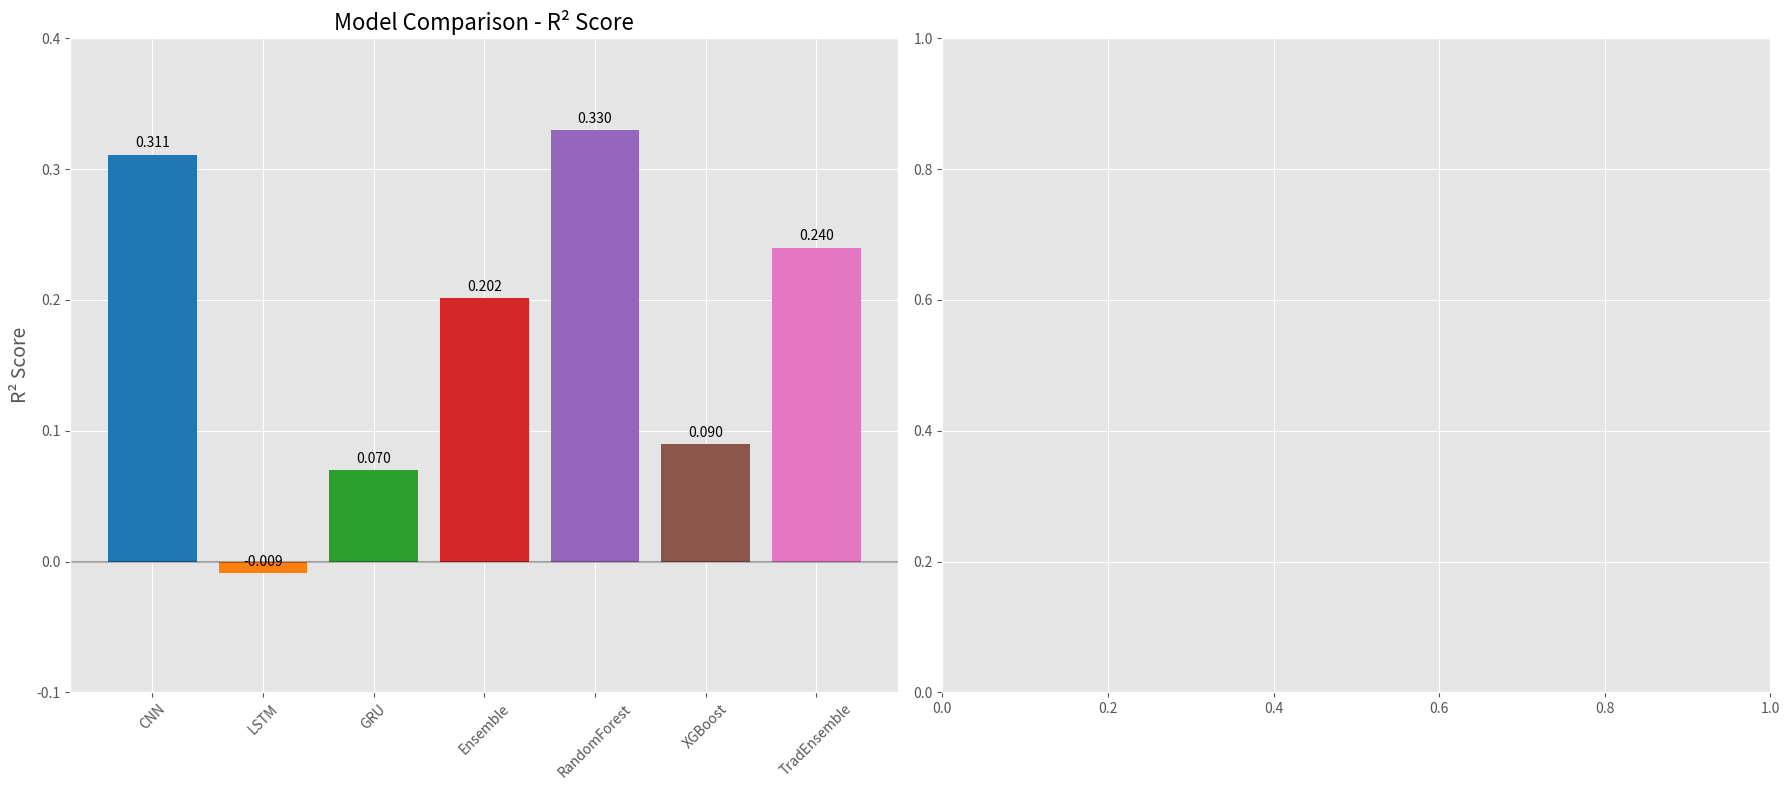
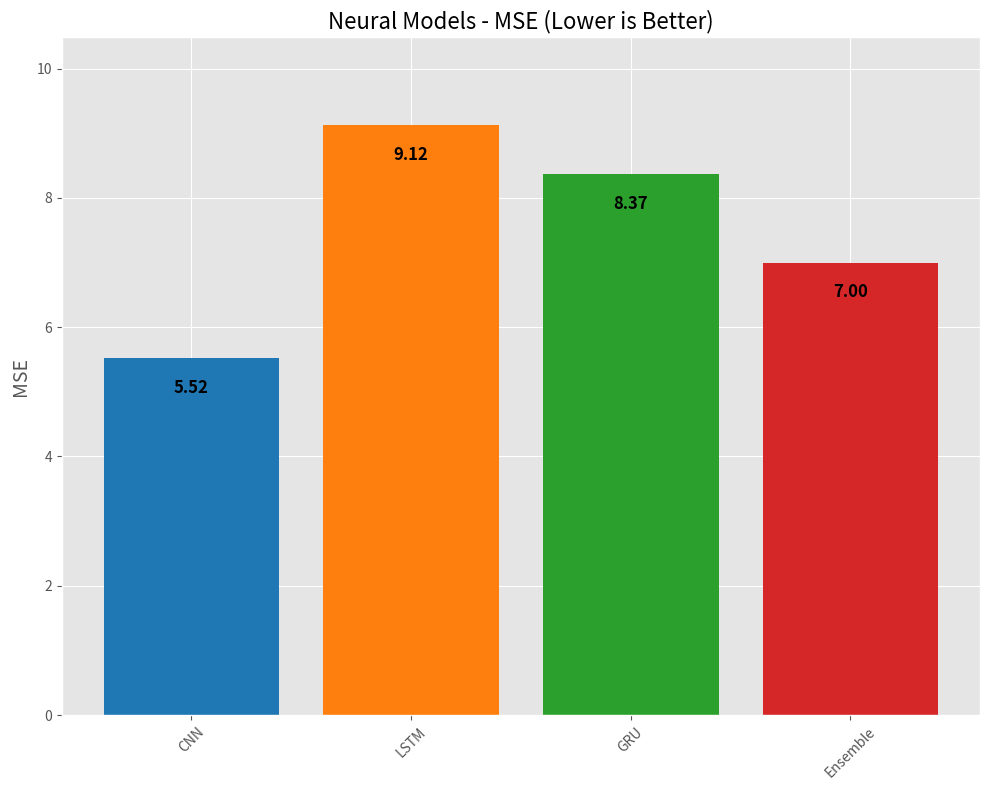
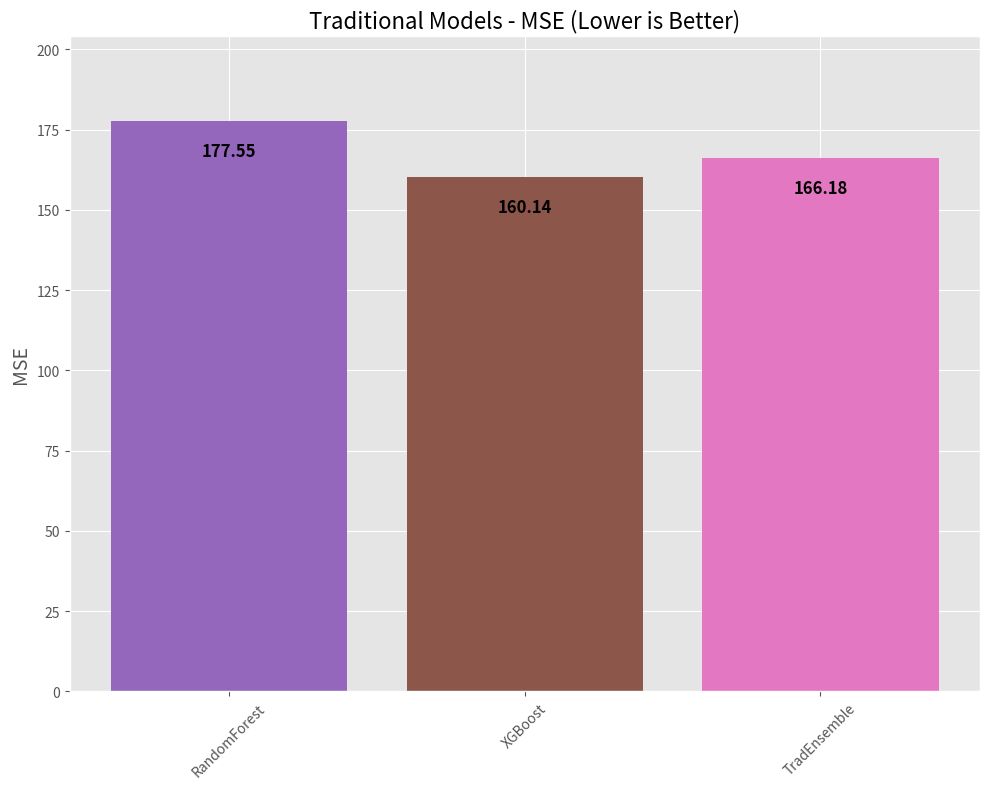
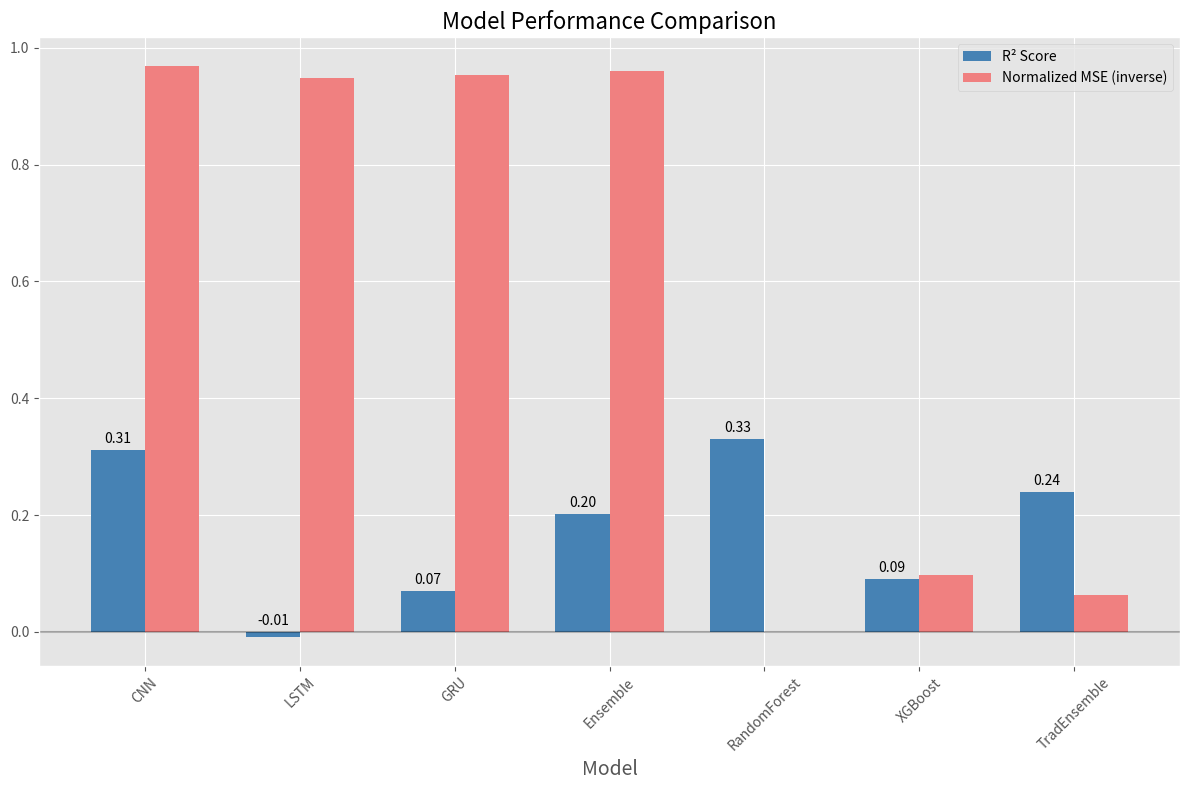

Recreate these plots in Python, in order.
import matplotlib.pyplot as plt
import numpy as np
import pandas as pd
import os

# Create results directory if it doesn't exist
os.makedirs('updated_plots', exist_ok=True)

# Latest model performance metrics
models = ['CNN', 'LSTM', 'GRU', 'Ensemble', 'RandomForest', 'XGBoost', 'TradEnsemble']
r2_scores = [0.3111, -0.0091, 0.0701, 0.2017, 0.33, 0.09, 0.24]
mse_scores = [5.52, 9.12, 8.37, 7.00, 177.55, 160.14, 166.18]

# Create a DataFrame for easy plotting
df = pd.DataFrame({
    'Model': models,
    'R² Score': r2_scores,
    'MSE': mse_scores
})

# Set style
plt.style.use('ggplot')
fig, (ax1, ax2) = plt.subplots(1, 2, figsize=(18, 8))

# Define color palette
colors = ['#1f77b4', '#ff7f0e', '#2ca02c', '#d62728', '#9467bd', '#8c564b', '#e377c2']

# Plot R² scores
bars1 = ax1.bar(df['Model'], df['R² Score'], color=colors)
ax1.set_title('Model Comparison - R² Score', fontsize=16)
ax1.set_ylabel('R² Score', fontsize=14)
ax1.set_ylim(-0.1, 0.4)  # Set appropriate y-axis limits
ax1.axhline(y=0, color='black', linestyle='-', alpha=0.3)
ax1.tick_params(axis='x', rotation=45)

# Add value labels on the bars
for bar in bars1:
    height = bar.get_height()
    ax1.annotate(f'{height:.3f}',
                xy=(bar.get_x() + bar.get_width() / 2, height),
                xytext=(0, 3),  # 3 points vertical offset
                textcoords="offset points",
                ha='center', va='bottom')

# Create separate figure for MSE to handle the scale difference
fig2, ax3 = plt.subplots(figsize=(10, 8))

# Neural models MSE (CNN, LSTM, GRU, Ensemble)
neural_models = df['Model'][0:4]
neural_mse = df['MSE'][0:4]
bars2 = ax3.bar(neural_models, neural_mse, color=colors[0:4])
ax3.set_title('Neural Models - MSE (Lower is Better)', fontsize=16)
ax3.set_ylabel('MSE', fontsize=14)

# Calculate appropriate y-limit to include labels
max_neural_mse = max(neural_mse)
y_limit = max_neural_mse * 1.15  # Add 15% padding for labels
ax3.set_ylim(0, y_limit)  # Set y-axis limits to include labels

ax3.tick_params(axis='x', rotation=45)

# Add value labels on the bars (positioned inside the chart)
for bar in bars2:
    height = bar.get_height()
    ax3.annotate(f'{height:.2f}',
                xy=(bar.get_x() + bar.get_width() / 2, height),
                xytext=(0, -15),  # Position label just below the top of the bar
                textcoords="offset points",
                ha='center', va='top',
                fontsize=12, fontweight='bold')

# Traditional models MSE (separate plot due to scale differences)
traditional_models = df['Model'][4:7]
traditional_mse = df['MSE'][4:7]
fig3, ax4 = plt.subplots(figsize=(10, 8))
bars3 = ax4.bar(traditional_models, traditional_mse, color=colors[4:7])
ax4.set_title('Traditional Models - MSE (Lower is Better)', fontsize=16)
ax4.set_ylabel('MSE', fontsize=14)

# Calculate appropriate y-limit for traditional models
max_trad_mse = max(traditional_mse)
y_limit_trad = max_trad_mse * 1.15  # Add 15% padding for labels
ax4.set_ylim(0, y_limit_trad)  # Set y-axis limits to include labels

ax4.tick_params(axis='x', rotation=45)

# Add value labels on the bars (positioned inside the chart)
for bar in bars3:
    height = bar.get_height()
    ax4.annotate(f'{height:.2f}',
                xy=(bar.get_x() + bar.get_width() / 2, height),
                xytext=(0, -15),  # Position label just below the top of the bar
                textcoords="offset points",
                ha='center', va='top',
                fontsize=12, fontweight='bold')

# Create a combined comparison chart highlighting both model types
fig4, ax5 = plt.subplots(figsize=(12, 8))

# Create a grouped bar chart
x = np.arange(len(models))
width = 0.35

# Normalize MSE values for visualization (showing inverse to represent "better is higher")
max_mse = max(mse_scores)
normalized_mse = [1 - (mse/max_mse) for mse in mse_scores]

r2_bars = ax5.bar(x - width/2, r2_scores, width, label='R² Score', color='steelblue')
mse_bars = ax5.bar(x + width/2, normalized_mse, width, label='Normalized MSE (inverse)', color='lightcoral')

ax5.set_xlabel('Model', fontsize=14)
ax5.set_title('Model Performance Comparison', fontsize=16)
ax5.set_xticks(x)
ax5.set_xticklabels(models, rotation=45)
ax5.legend()
ax5.axhline(y=0, color='black', linestyle='-', alpha=0.3)

# Add annotations for R² scores
for bar in r2_bars:
    height = bar.get_height()
    ypos = height if height >= 0 else 0
    ax5.annotate(f'{height:.2f}',
                xy=(bar.get_x() + bar.get_width() / 2, ypos),
                xytext=(0, 3),
                textcoords="offset points",
                ha='center', va='bottom')

# Save plots
fig.tight_layout()
fig.savefig('updated_plots/r2_comparison.png')

fig2.tight_layout()
fig2.savefig('updated_plots/neural_mse_comparison.png')

fig3.tight_layout()
fig3.savefig('updated_plots/traditional_mse_comparison.png')

fig4.tight_layout()
fig4.savefig('updated_plots/combined_performance.png')

print("Updated model comparison plots saved to 'updated_plots' directory") 